Labelled photos from "improved_letters", an image-classification folder in ul8ziz/thamudic-language-module. The possible labels are: letter 1, letter 10, letter 11, letter 12, letter 13, letter 14, letter 15, letter 16, letter 17, letter 18, letter 19, letter 2, letter 20, letter 21, letter 22, letter 23, letter 24, letter 25, letter 26, letter 27, letter 28, letter 3, letter 4, letter 5, letter 6, letter 7, letter 8, letter 9.

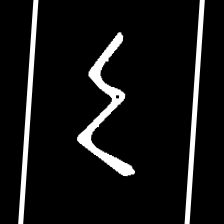
Label: letter 13

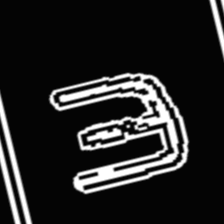
Label: letter 6

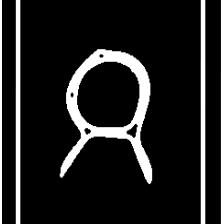
Label: letter 14

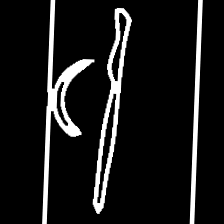
Label: letter 8

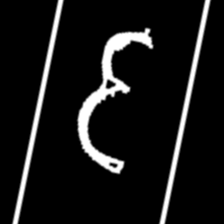
Label: letter 20

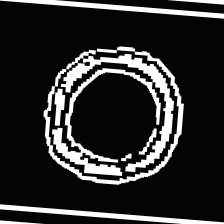
Label: letter 18
